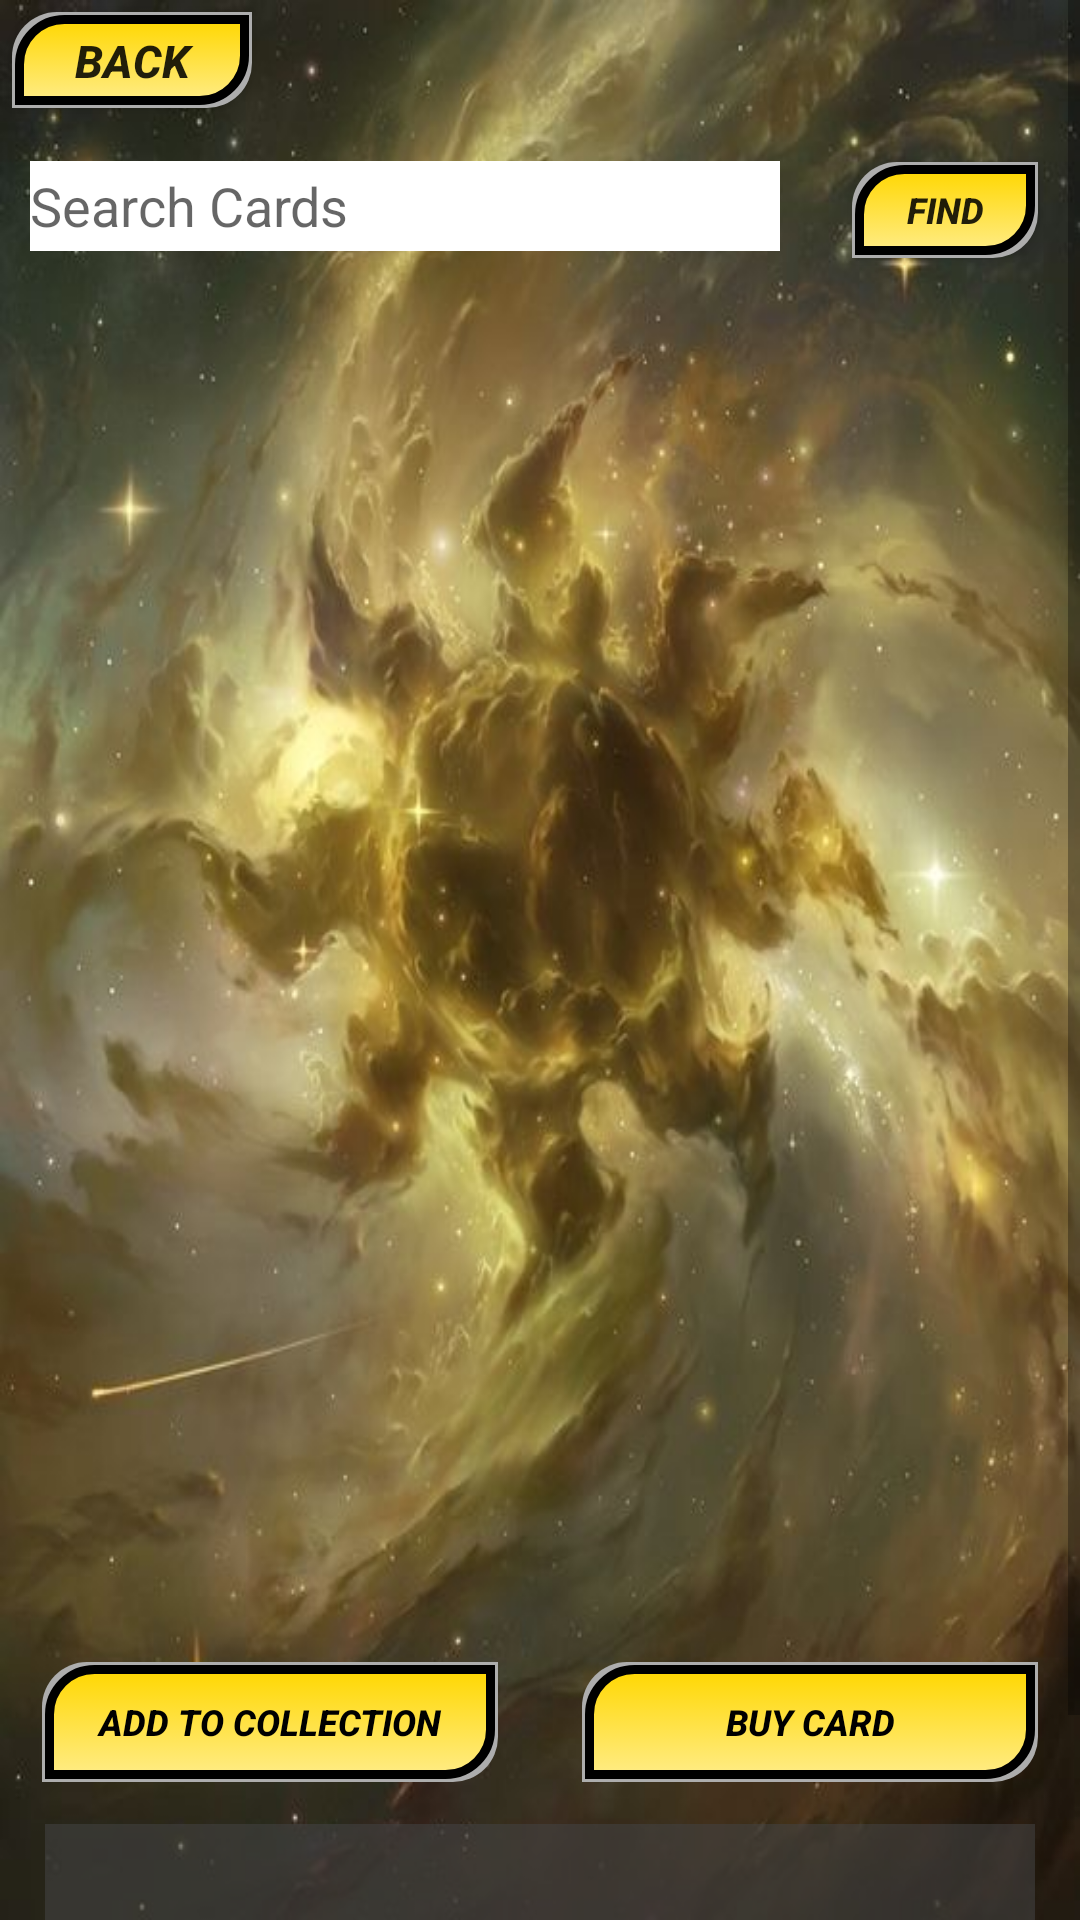

This screen was rendered from an Android layout file. Write that file and the resources it references.
<!-- AndroidManifest.xml: application theme Theme.MoBinder -->
<!-- res/layout/activity_card_viewer.xml -->
<?xml version="1.0" encoding="utf-8"?>
<ScrollView xmlns:android="http://schemas.android.com/apk/res/android"
    xmlns:app="http://schemas.android.com/apk/res-auto"
    xmlns:tools="http://schemas.android.com/tools"
    android:id="@+id/cardViewScrollView"
    android:layout_width="match_parent"
    android:layout_height="match_parent"
    android:background="@drawable/plainsbackground"
    android:fitsSystemWindows="true"
    android:orientation="vertical"
    tools:context=".CardViewer">

    <LinearLayout
        android:layout_width="match_parent"
        android:layout_height="wrap_content"
        android:orientation="vertical">

        <Button
            android:id="@+id/cardViewBackBtn"
            android:layout_width="wrap_content"
            android:layout_height="40dp"
            android:layout_marginBottom="10dp"
            android:background="@drawable/roundbuttonstyle"
            android:text="@string/backBtnText"
            android:textSize="15sp"
            android:textStyle="bold|italic" />

        <LinearLayout
            android:layout_width="match_parent"
            android:layout_height="match_parent"
            android:orientation="horizontal">

            <EditText
                android:id="@+id/searchTextView"
                android:layout_width="250dp"
                android:layout_height="30dp"
                android:layout_marginLeft="10dp"
                android:layout_marginTop="1dp"
                android:layout_marginRight="10dp"
                android:autofillHints=""
                android:background="@color/white"
                android:ems="10"
                android:hint="@string/search_cards_hint"
                android:inputType="textPersonName"
                android:minHeight="36dp"
                tools:ignore="SpeakableTextPresentCheck,TouchTargetSizeCheck,TextContrastCheck" />

            <Button
                android:id="@+id/searchBtn"
                android:layout_width="wrap_content"
                android:layout_height="40dp"
                android:layout_marginStart="10dp"
                android:layout_marginEnd="10dp"
                android:background="@drawable/roundbuttonstyle"
                android:text="@string/findBtn"
                android:textSize="12sp"
                android:textStyle="bold|italic"
                tools:ignore="TouchTargetSizeCheck" />
        </LinearLayout>

        <ImageView
            android:id="@+id/cardImageView"
            android:layout_width="match_parent"
            android:layout_height="400dp"
            android:layout_marginTop="25dp"
            android:layout_marginBottom="25dp"
            android:backgroundTint="#434343"
            android:contentDescription="@string/card_image_view"
            tools:ignore="ImageContrastCheck" />


        <LinearLayout
            android:layout_width="match_parent"
            android:layout_height="match_parent"
            android:orientation="horizontal">

            <Button
                android:id="@+id/addCardBtn"
                style="?android:attr/buttonBarButtonStyle"
                android:layout_width="80dp"
                android:layout_height="wrap_content"
                android:layout_margin="10dp"
                android:layout_weight="1"
                android:background="@drawable/roundbuttonstyle"
                android:text="@string/add_to_collectionbtn"
                android:textColor="#000000"
                android:textSize="12sp"
                android:textStyle="bold|italic" />

            <Button
                android:id="@+id/cardPriceBtn"
                style="?android:attr/buttonBarButtonStyle"
                android:layout_width="80dp"
                android:layout_height="wrap_content"
                android:layout_margin="10dp"
                android:layout_weight="1"
                android:background="@drawable/roundbuttonstyle"
                android:text="@string/buy_cardbtn"
                android:textColor="#000000"
                android:textSize="12sp"
                android:textStyle="bold|italic" />

        </LinearLayout>

        <GridLayout
            android:layout_width="match_parent"
            android:layout_height="match_parent"
            android:layout_marginLeft="15dp"
            android:layout_marginRight="15dp"
            android:background="#92434343"
            android:columnCount="2"
            android:rowCount="4">

            <TextView
                android:id="@+id/cardNameTextView"
                android:layout_width="wrap_content"
                android:layout_height="wrap_content"
                android:layout_rowWeight="1"
                android:layout_columnSpan="2"
                android:layout_columnWeight="1"
                android:layout_gravity="center"
                android:textColor="#FFEB3B"
                android:textSize="20sp"
                android:textStyle="bold" />

            <TextView
                android:id="@+id/cardIDTextView"
                android:layout_width="wrap_content"
                android:layout_height="wrap_content"
                android:layout_rowWeight="1"
                android:layout_columnWeight="1"
                android:layout_gravity="center"
                android:textColor="#FFEB3B"
                android:textSize="15sp"
                android:textStyle="bold" />

            <TextView
                android:id="@+id/cardRarityTextView"
                android:layout_width="wrap_content"
                android:layout_height="wrap_content"
                android:layout_rowWeight="1"
                android:layout_columnWeight="1"
                android:layout_gravity="center"
                android:textColor="#FFEB3B"
                android:textSize="15sp"
                android:textStyle="bold" />

            <TextView
                android:id="@+id/cardSetTextView"
                android:layout_width="wrap_content"
                android:layout_height="wrap_content"
                android:layout_rowWeight="1"
                android:layout_columnSpan="2"
                android:layout_columnWeight="1"
                android:layout_gravity="center"
                android:textColor="#FFEB3B"
                android:textSize="15sp"
                android:textStyle="bold" />

            <TextView
                android:id="@+id/cardCmcTextView"
                android:layout_width="wrap_content"
                android:layout_height="wrap_content"
                android:layout_rowWeight="1"
                android:layout_columnWeight="1"
                android:layout_gravity="center"
                android:textColor="#FFEB3B"
                android:textSize="15sp"
                android:textStyle="bold" />

            <TextView
                android:id="@+id/cardColorTextView"
                android:layout_width="wrap_content"
                android:layout_height="wrap_content"
                android:layout_rowWeight="1"
                android:layout_columnWeight="1"
                android:layout_gravity="center"
                android:textColor="#FFEB3B"
                android:textSize="15sp"
                android:textStyle="bold" />

            <TextView
                android:id="@+id/cardPriceTextView"
                android:layout_width="wrap_content"
                android:layout_height="wrap_content"
                android:layout_rowWeight="1"
                android:layout_columnWeight="1"
                android:layout_gravity="center"
                android:textColor="#FFEB3B"
                android:textSize="15sp"
                android:textStyle="bold" />

            <TextView
                android:id="@+id/cardFoilPriceTextView"
                android:layout_width="wrap_content"
                android:layout_height="wrap_content"
                android:layout_rowWeight="1"
                android:layout_columnWeight="1"
                android:layout_gravity="center"
                android:textColor="#FFEB3B"
                android:textSize="15sp"
                android:textStyle="bold" />

        </GridLayout>
    </LinearLayout>

</ScrollView>
<!-- resources referenced by this layout -->
<resources>
  <!-- drawable plainsbackground (drawable) -->
  <?xml version="1.0" encoding="utf-8"?>
  <layer-list xmlns:android="http://schemas.android.com/apk/res/android">
  
      <item>
          <bitmap
              android:scaleType="centerCrop"
              android:src="@drawable/plains" />
      </item>
  
  </layer-list>
  <!-- drawable roundbuttonstyle (drawable) -->
  <?xml version="1.0" encoding="utf-8"?>
  <selector xmlns:android="http://schemas.android.com/apk/res/android">
  
  
  
      <item>
          <layer-list>
              <item android:right="4dp" android:top="4dp" android:left="4dp" android:bottom="4dp">
                  <shape>
                      <corners android:topLeftRadius="15dp" android:bottomRightRadius="15dp"/>
                      <solid android:color="#adadad" />
                  </shape>
              </item>
              <item android:bottom="5dp" android:left="5dp" android:right="5dp" android:top="5dp">
                  <shape>
                      <gradient android:angle="270"
                          android:endColor="#ffec85" android:startColor="#FFD700" />
                      <stroke android:width="3dp" android:color="#000000" />
                      <corners android:topLeftRadius="15dp" android:bottomRightRadius="15dp"/>
                      <padding android:bottom="10dp" android:left="10dp"
                          android:right="10dp" android:top="10dp" />
                  </shape>
              </item>
          </layer-list>
      </item>
  </selector>
  <string name="add_to_collectionbtn">Add to collection</string>
  <string name="backBtnText">Back</string>
  <string name="buy_cardbtn">Buy Card</string>
  <string name="card_image_view">Card Image View</string>
  <string name="findBtn">Find</string>
  <string name="search_cards_hint">Search Cards</string>
  <style name="Theme.MoBinder" parent="Theme.AppCompat.Light.NoActionBar">
          
          <item name="colorPrimary">@color/purple_500</item>
          <item name="colorPrimaryDark">@color/purple_700</item>
          <item name="colorAccent">@color/teal_200</item>
          <item name="android:windowTranslucentStatus">true</item>
          <item name="android:windowTranslucentNavigation">true</item>
          
      </style>
  <!-- drawable plains: jpg bitmap (drawable-v24, 48891 bytes) -->
  <!-- not gathered from this repository: default colours our renderer supplied (Android Studio template values) -->
  <color name="purple_500">#FF6200EE</color>
  <color name="purple_700">#FF3700B3</color>
  <color name="teal_200">#FF03DAC5</color>
  <color name="white">#FFFFFFFF</color>
</resources>
